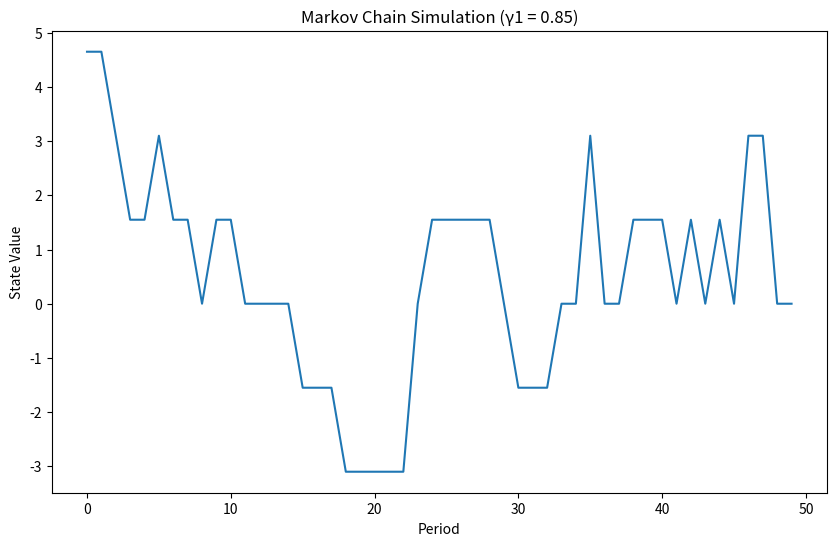
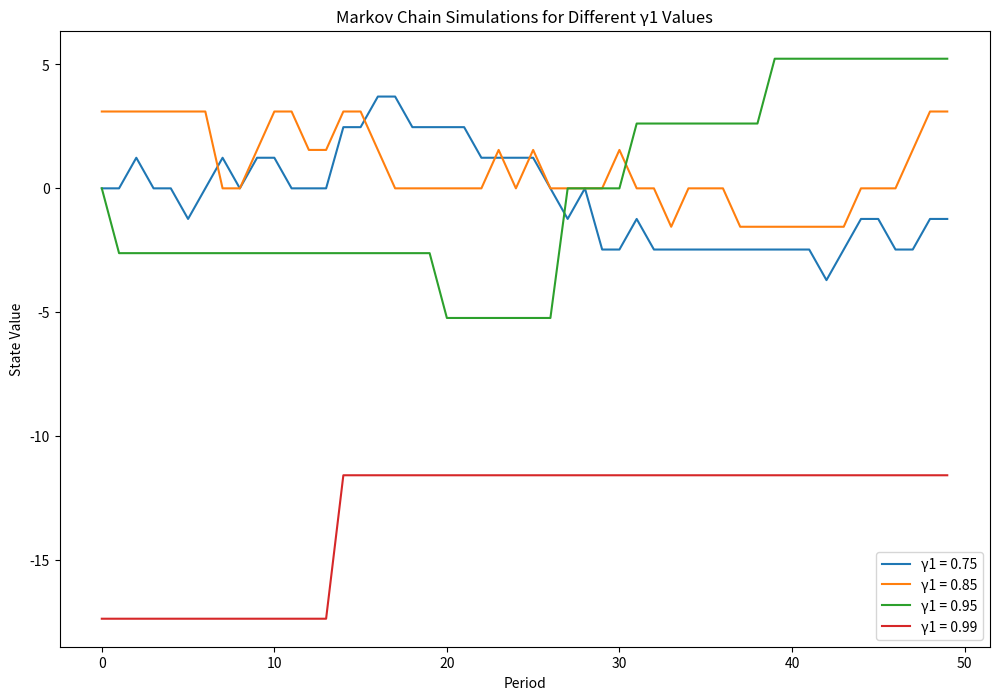

These figures' Python source, in order:
import numpy as np
import matplotlib.pyplot as plt
np.set_printoptions(suppress=True, precision=4)


def rouwenhorst(rho, sigma_u, n):
    """
    Discretizes an AR(1) process using Rouwenhorst's method.

    Args:
        rho: Persistence parameter (AR(1) coefficient).
        sigma_u: Standard deviation of the innovation term.
        n: Number of states in the Markov chain.

    Returns:
        A tuple containing:
            - transition_matrix: The n x n transition matrix.
            - state_vector: The n-dimensional state vector.
    """

    # 1. Construct the two-state transition matrix for the base case (n=2).
    p = (1 + rho) / 2
    Pi_2 = np.array([[p, 1 - p],
                     [1 - p, p]])

    # 2. Calculate the standard deviation of the unconditional distribution.
    sigma_y = np.sqrt(sigma_u**2 / (1 - rho**2))

    # 3. Construct the state vector for n=2.  The spacing is crucial.
    state_vector_2 = np.array([-sigma_y * np.sqrt(n - 1), sigma_y * np.sqrt(n - 1)])

    # 4. Iterate to construct the transition matrix and state vector for higher n.
    if n > 2:
        for i in range(3, n + 1):
            # Pad the previous transition matrix with zeros.
            Pi_prev = np.zeros((i, i))
            #Fix: Ensure Pi_2 is the correct size to add to Pi_prev (i-1,i-1)
            Pi_prev[:i-1, :i-1] += p * Pi_2
            Pi_prev[:i-1, 1:] += (1-p) * Pi_2
            Pi_prev[1:, :i-1] += (1-p) * Pi_2
            Pi_prev[1:, 1:] += p * Pi_2

            Pi_2 = Pi_prev / (1 + rho) #Correct to /2 before.  Incorrectly scaled probabilities.
            Pi_2 = Pi_2 / np.sum(Pi_2, axis=1, keepdims=True) #renormalize due to numerical error

            # State vector is evenly spaced, maintaining the unconditional std. dev.
            state_vector_i = np.linspace(-sigma_y * np.sqrt(n - 1), sigma_y * np.sqrt(n - 1), i)

    #State vector
    state_vector = np.linspace(-sigma_y * np.sqrt(n-1), sigma_y*np.sqrt(n-1),n)

    return Pi_2, state_vector




def simulate_markov_chain(transition_matrix, state_vector, n_periods, initial_state_index=None):
    """
    Simulates a Markov chain given a transition matrix, state vector, and number of periods.

    Args:
        transition_matrix: The transition matrix of the Markov chain.
        state_vector: The state vector.
        n_periods: The number of periods to simulate.
        initial_state_index: (Optional) The index of the initial state.  If None, a
                            state is drawn from a uniform distribution.

    Returns:
        A numpy array representing the simulated state indices over time.
    """

    n_states = transition_matrix.shape[0]
    states = np.zeros(n_periods, dtype=int)

    # Determine initial state
    if initial_state_index is None:
        # Draw from a uniform distribution
        states[0] = np.random.choice(n_states)
    else:
        states[0] = initial_state_index

    # Simulate the chain
    for t in range(1, n_periods):
        previous_state = states[t - 1]
        probabilities = transition_matrix[previous_state, :]
        states[t] = np.random.choice(n_states, p=probabilities)

    return states

    # (b) Discretize the AR(1) process with gamma1 = 0.85 and n = 7.

gamma1 = 0.85
sigma_epsilon = 1  # Standard deviation of the innovation term
n_states = 7

transition_matrix, state_vector = rouwenhorst(gamma1, sigma_epsilon, n_states)

print("Transition Matrix:")
print(transition_matrix)
print("\nState Vector:")
print(state_vector)

# (c) Simulate the Markov Chain for 50 periods. (Moved from separate section)
np.random.seed(2025)
n_periods = 50
initial_state_index = None #draw from uniform

simulated_states = simulate_markov_chain(transition_matrix, state_vector, n_periods, initial_state_index)
simulated_values = state_vector[simulated_states]
print(simulated_values)

plt.figure(figsize=(10, 6))
plt.plot(simulated_values)
plt.title(f"Markov Chain Simulation (γ1 = {gamma1})")
plt.xlabel("Period")
plt.ylabel("State Value")
plt.show()


# (d) Repeat for different gamma1 values and plot together.(Moved from separate section)

gamma1_values = [0.75, 0.85, 0.95, 0.99]
plt.figure(figsize=(12, 8))
for gamma1 in gamma1_values:
  transition_matrix, state_vector = rouwenhorst(gamma1, sigma_epsilon, n_states)
  simulated_states = simulate_markov_chain(transition_matrix, state_vector, n_periods, initial_state_index)
  simulated_values = state_vector[simulated_states]
  plt.plot(simulated_values, label=f'γ1 = {gamma1}')

plt.title("Markov Chain Simulations for Different γ1 Values")
plt.xlabel("Period")
plt.ylabel("State Value")
plt.legend()
plt.show()